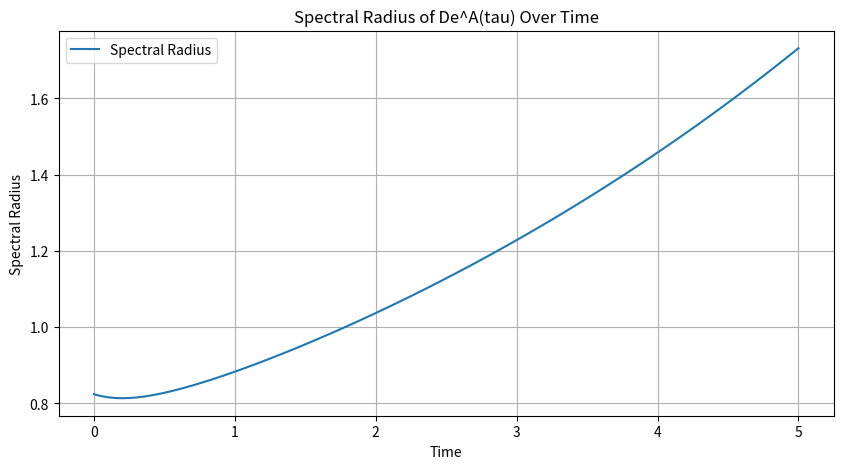

Python code for this plot:
# Author: Raed K
# Date April 30th 2024

import numpy as np
import matplotlib.pyplot as plt
from scipy.linalg import expm


def is_convex(values):
    # Check if the second difference is non-negative
    return all(
        values[i - 2] - 2 * values[i - 1] + values[i] >= 0
        for i in range(2, len(values))
    )


def is_log_convex(values):
    # Check if the second difference of the log of the values is non-negative
    log_values = np.log(values)
    return all(
        log_values[i - 2] - 2 * log_values[i - 1] + log_values[i] >= 0
        for i in range(2, len(log_values))
    )


# Define the matrix A as a function of time t, scaled to prevent overflow
def matrix_A():
    # scale_factor = 1 / (1 + np.abs(t))

    # return np.array(
    # return np.array([[0.23, -0.18, -0.61], [-0.59, 0.25, -0.2], [-0.45, -0.56, 0.56]])
    # [[0.23, 0.18, 0.61], [0.59, 0.25, 0.2], [0.45, 0.56, 0.56]]

    # )

    intermediate = np.round(np.random.rand(3, 3), 2)
    # intermediate[0][0] = -intermediate[0][0]
    # intermediate[1][1] = -intermediate[1][1]
    # intermediate[2][2] = -intermediate[2][2]

    return intermediate


# return np.round(np.random.rand(3, 3), 2)
# [-0.0028, 1.3e-8], [5000, -0.016]]


# )


def matrix_D():
    # Convert the list to a numpy array before creating the diagonal matrix
    # return np.diag(np.array([0.4, 0.5, 0.1]))

    return np.diag([0.62875, 1])


# diag_entries = np.random.rand(3)
# return np.diag(diag_entries)


def spectral_radius(matrix):
    if not np.isfinite(matrix).all():
        print("Matrix contains inf or NaN:", matrix)
        return 0  # Or handle the error as appropriate

    eigenvalues = np.linalg.eigvals(matrix)
    return max(abs(eigenvalues))


# Time range for the model
# time_steps = range(0, 150)

constant_B = matrix_A()
constant_A = -constant_B

print("Constant A Below: ")
print(constant_A)


constant_D = np.diag(np.random.rand(3))  # Create negative random diagonal entries


time_steps = np.linspace(0.0, 5.0, 100)

# Compute the spectral radius for each time step
spectral_radii = []
finite_values = True  # Flag to indicate if all values are finite


for t in time_steps:
    A_tau = expm(constant_A * t)  # Compute e^(A*t) using the constant matrix A

    # overflow check
    if not np.isfinite(A_tau).all():
        print(f"Overflow occurred at time step {t}")
        finite_values = False
        break

    # D_A_tau = np.dot(matrix_D(), A_tau)  # Compute D * e^(A*t)
    D_A_tau = np.dot(constant_D, A_tau)
    # Compute D * e^(A*t) using the constant matrix D

    spectral_radius_value = spectral_radius(D_A_tau)

    if spectral_radius_value <= 0:
        print(f"Spectral radius non-positive at time step {t}")
        finite_values = False
        break

    spectral_radii.append(spectral_radius_value)

for i in range(len(spectral_radii)):
    print(spectral_radii[i])


if finite_values:  # Only proceed with plotting and checks if all values are finite
    log_spectral_radii = np.log(spectral_radii)

    # Plotting the spectral radius
    plt.figure(figsize=(10, 5))
    plt.plot(time_steps, spectral_radii, label="Spectral Radius")
    plt.title("Spectral Radius of De^A(tau) Over Time")
    plt.xlabel("Time")
    plt.ylabel("Spectral Radius")
    plt.grid(True)
    plt.legend()
    plt.show()

    # Plotting the log of the spectral radius
    # plt.figure(figsize=(10, 5))
    # plt.plot(time_steps, log_spectral_radii)
    # plt.title("Log of Spectral Radius of De^A(tau) Over Time")
    # plt.xlabel("Time")
    # plt.ylabel("Log of Spectral Radius")
    # plt.grid(True)
    # plt.show()

    # Checking for convexity and log-convexity
    convex = is_convex(spectral_radii)
    # log_convex = is_log_convex(spectral_radii)

    # Output the results of the convexity checks
    print(f"The graph is {'convex' if convex else 'not convex'}.")
    # print(f"The graph is {'log-convex' if log_convex else 'not log-convex'}.")
else:
    print("Calculation stopped due to non-finite matrix values.")
